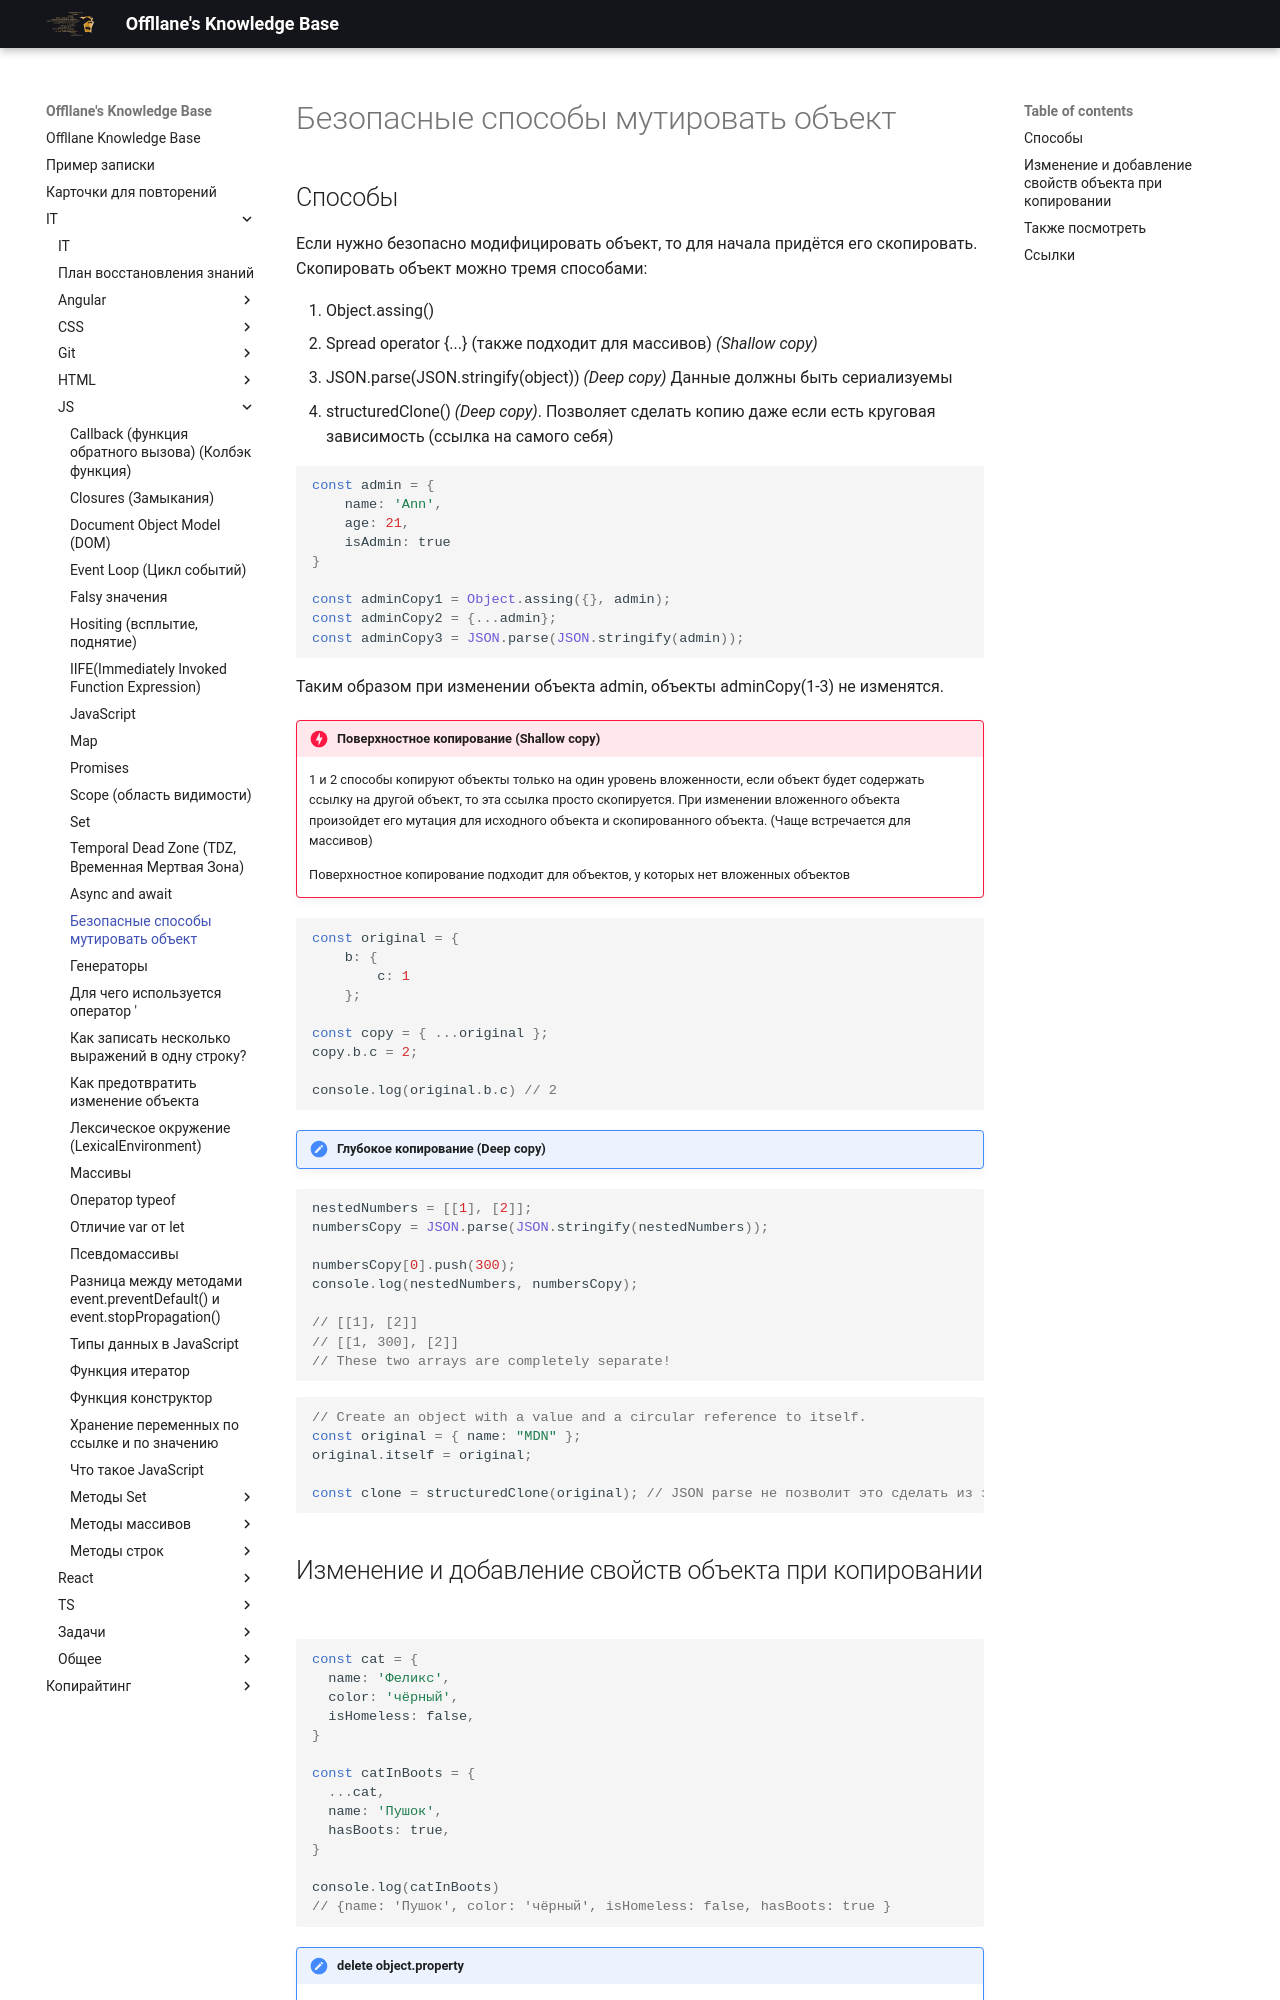

repository: Offllane/PublishedKnowledgeBase · page: IT/JS/Безопасные способы мутировать объект/index.html · generator: mkdocs

---
reviews: []

---

## Cпособы

Если нужно безопасно модифицировать объект, то для начала придётся его скопировать. Скопировать объект можно тремя способами:

1. Object.assing()
2. Spread operator {...} (также подходит для массивов) *(Shallow copy)*
3. JSON.parse(JSON.stringify(object)) *(Deep copy)* Данные должны быть сериализуемы
4. structuredClone() *(Deep copy)*. Позволяет сделать копию даже если есть круговая зависимость (ссылка на самого себя)

```js
const admin = {
	name: 'Ann',
	age: 21,
	isAdmin: true
}

const adminCopy1 = Object.assing({}, admin);
const adminCopy2 = {...admin};
const adminCopy3 = JSON.parse(JSON.stringify(admin));
```

Таким образом при изменении объекта admin, объекты adminCopy(1-3) не изменятся.

>[!error] Поверхностное копирование (Shallow copy)
>1 и 2 способы копируют объекты только на один уровень вложенности, если объект будет содержать ссылку на другой объект, то эта ссылка просто скопируется. При изменении вложенного объекта произойдет его мутация для исходного объекта и скопированного объекта. (Чаще встречается для массивов) 
>
>Поверхностное копирование подходит для объектов, у которых нет вложенных объектов
```js
const original = {
	b: {
		c: 1
	};
	
const copy = { ...original };
copy.b.c = 2;
	
console.log(original.b.c) // 2
```

>[!good] Глубокое копирование (Deep copy)
```js
nestedNumbers = [[1], [2]];
numbersCopy = JSON.parse(JSON.stringify(nestedNumbers));

numbersCopy[0].push(300);
console.log(nestedNumbers, numbersCopy);

// [[1], [2]]
// [[1, 300], [2]]
// These two arrays are completely separate!
```

```js
// Create an object with a value and a circular reference to itself.
const original = { name: "MDN" };
original.itself = original;

const clone = structuredClone(original); // JSON parse не позволит это сделать из за круговой зависимости
```
